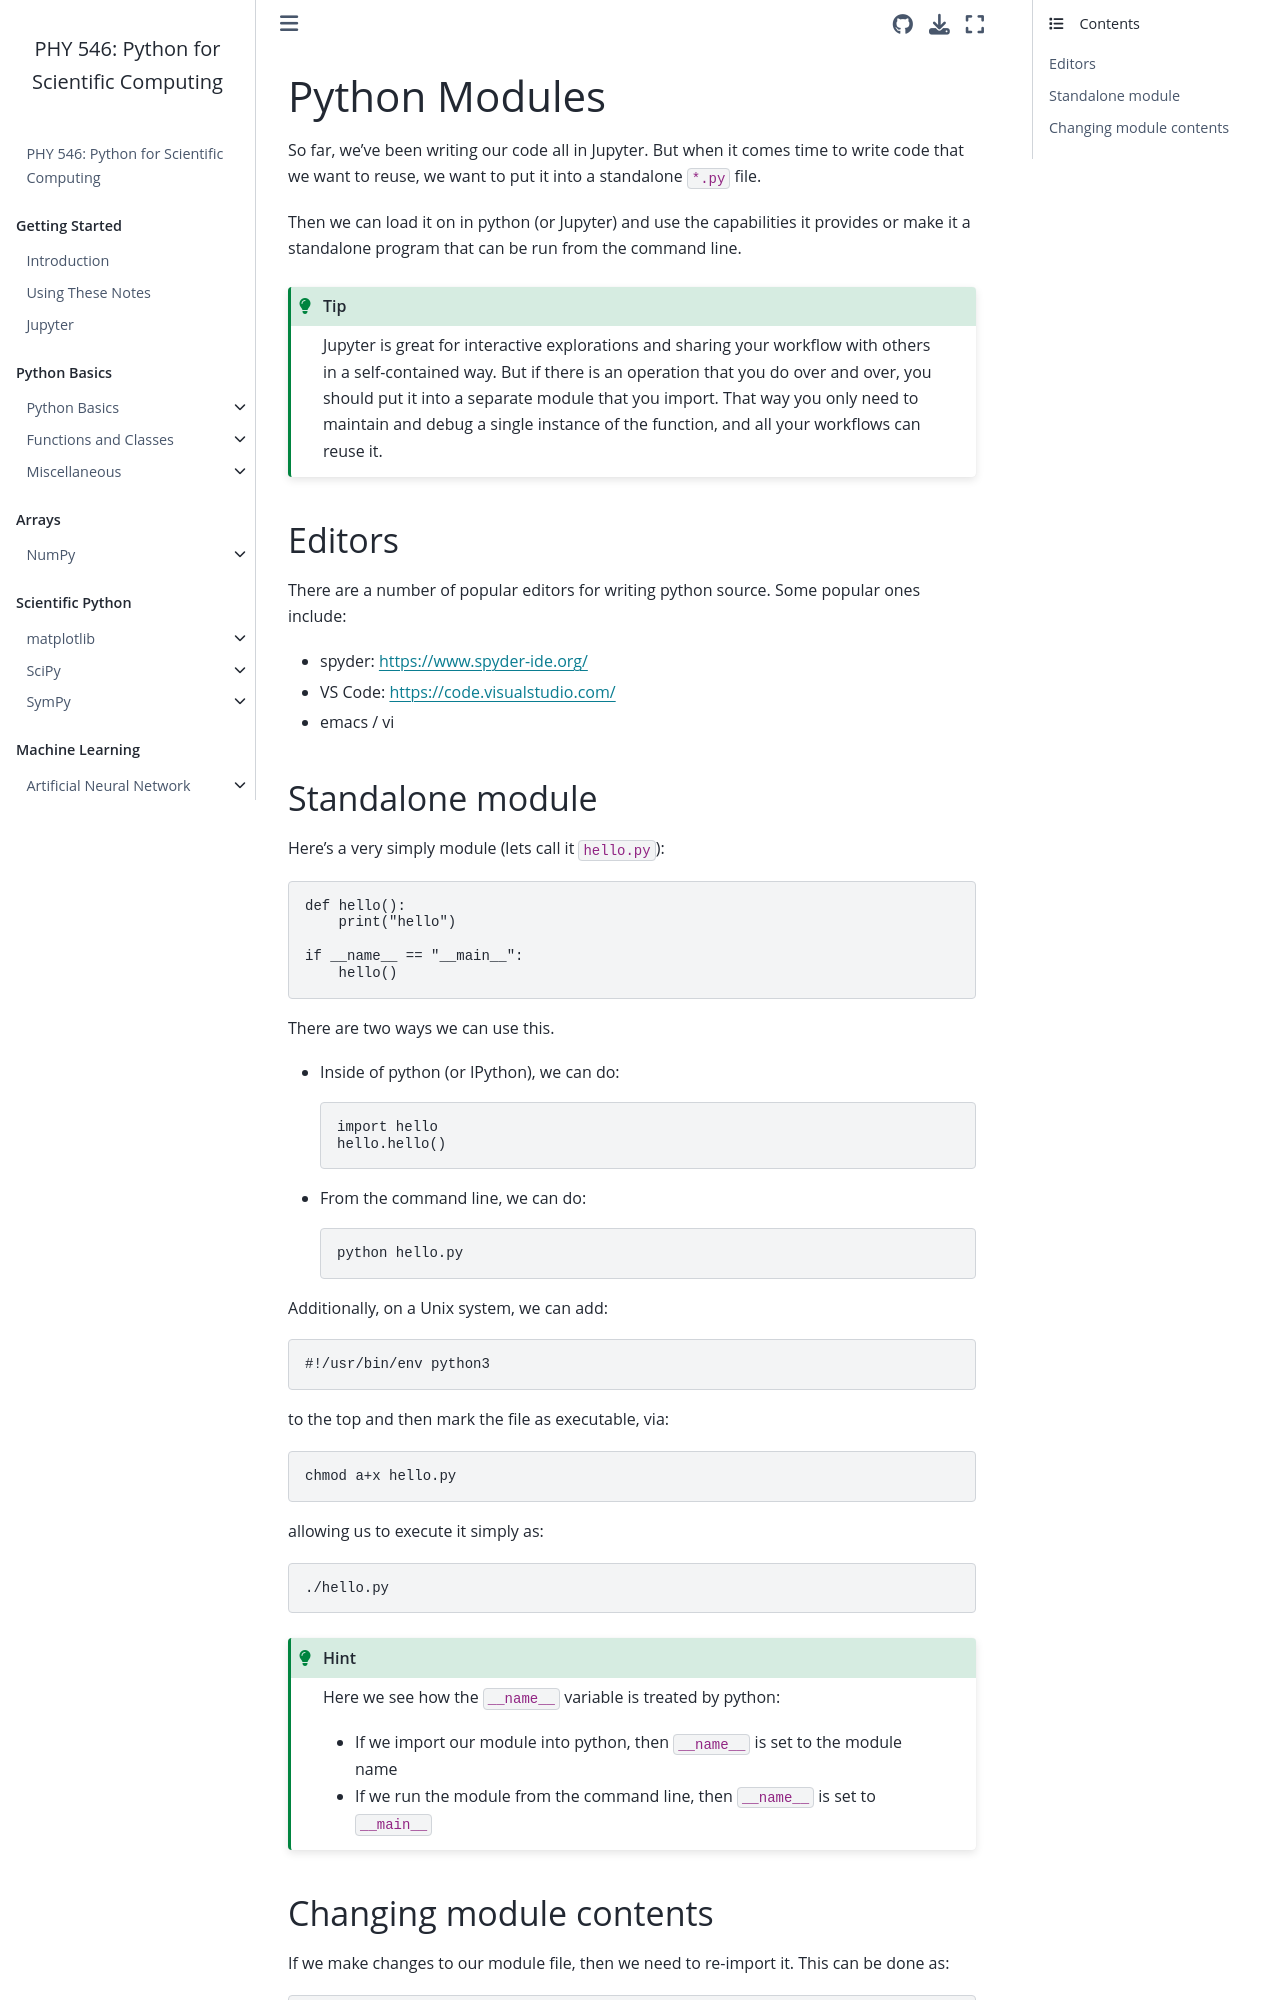

repository: sbu-python-class/python-science · page: 09-packages/python-modules.html · generator: jekyll

# Python Modules

So far, we've been writing our code all in Jupyter.  But when it comes
time to write code that we want to reuse, we want to put it into a
standalone `*.py` file.

Then we can load it on in python (or Jupyter) and use the capabilities
it provides or make it a standalone program that can be run from the
command line.

```{tip}
Jupyter is great for interactive explorations and sharing your workflow with others
in a self-contained way.  But if there is an operation that you do over and over,
you should put it into a separate module that you import.  That way you only need to
maintain and debug a single instance of the function, and all your workflows can reuse it.
```


## Editors

There are a number of popular editors for writing python source.  Some
popular ones include:

* spyder: https://www.spyder-ide.org/

* VS Code: https://code.visualstudio.com/

* emacs / vi
